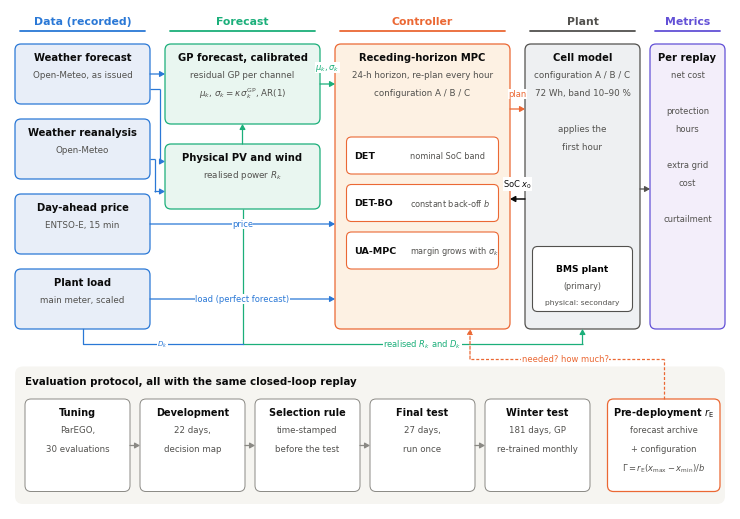

Recreate this plot in Python. (Note: this script raises an exception after producing the figure.)
"""Architecture of the simulation (closed-loop replay) and of the evaluation protocol."""
import os as _os  # paths: see experiments/revision/README.md
UA_WORK = _os.environ.get("UA_WORK", "work/revision")      # revision working tree (layout in README)
UA_CODE = _os.environ.get("UA_CODE", "code")               # controller code (Kairos)
UA_KAIROS = _os.environ.get("UA_KAIROS", "work")           # work copies made by experiments/make_work.sh
import matplotlib
matplotlib.use("Agg")
import matplotlib.pyplot as plt
from matplotlib.patches import FancyBboxPatch, FancyArrowPatch

OUT = UA_WORK + "/rev2/work/figs/fig00_architecture"
INK, INK2, MUTED = "#0b0b0b", "#52514e", "#8a8984"
FILL = {"data": "#e8eef8", "model": "#e9f6f0", "ctrl": "#fdf1e3", "plant": "#eef0f2", "met": "#f3eefa"}
EDGE = {"data": "#2a78d6", "model": "#1baf7a", "ctrl": "#eb6834", "plant": "#52514e", "met": "#6250d6"}
plt.rcParams.update({"font.family": "DejaVu Sans", "mathtext.fontset": "dejavusans"})

fig = plt.figure(figsize=(7.2, 5.0))
ax = fig.add_axes([0, 0, 1, 1]); ax.set_xlim(0, 144); ax.set_ylim(0, 100); ax.axis("off")

def box(x, y, w, h, title, lines=(), kind=None, fc="white", ec=INK2, tsize=7.2, lsize=6.3, lw=0.9, gap=3.6):
    if kind: fc, ec = FILL[kind], EDGE[kind]
    ax.add_patch(FancyBboxPatch((x, y), w, h, boxstyle="round,pad=0,rounding_size=1.2", fc=fc, ec=ec, lw=lw, zorder=2))
    ax.text(x + w / 2, y + h - 2.6, title, ha="center", va="center", fontsize=tsize, weight="bold", color=INK, zorder=3)
    for i, t in enumerate(lines):
        ax.text(x + w / 2, y + h - 6.2 - gap * i, t, ha="center", va="center", fontsize=lsize, color=INK2, zorder=3)

def arrow(pts, color=INK2, lw=0.9, ls="-", label=None, lpos=None, lsize=6.0, lcolor=None, ha="center"):
    """poly-line with an arrow head on the last segment"""
    for (x0, y0), (x1, y1) in zip(pts[:-2], pts[1:-1]):
        ax.plot([x0, x1], [y0, y1], color=color, lw=lw, ls=ls, zorder=4, solid_capstyle="butt")
    a = FancyArrowPatch(pts[-2], pts[-1], arrowstyle="-|>,head_length=3.0,head_width=1.7", color=color, lw=lw, linestyle=ls,
                        shrinkA=0, shrinkB=0, zorder=4)
    ax.add_patch(a)
    if label:
        ax.text(lpos[0], lpos[1], label, fontsize=lsize, ha=ha, va="center", color=lcolor or color, zorder=5,
                bbox=dict(fc="white", ec="none", pad=0.25))

def header(x, w, label, kind):
    ax.text(x + w / 2, 97.6, label, ha="center", va="center", fontsize=7.8, weight="bold", color=EDGE[kind])
    ax.plot([x + 1, x + w - 1], [95.6, 95.6], color=EDGE[kind], lw=1.3, solid_capstyle="round")

header(1, 27, "Data (recorded)", "data"); header(31, 31, "Forecast", "model"); header(65, 35, "Controller", "ctrl")
header(103, 23, "Plant", "plant"); header(128, 15, "Metrics", "met")

# data
box(1, 81, 27, 12, "Weather forecast", ("Open-Meteo, as issued",), "data")
box(1, 66, 27, 12, "Weather reanalysis", ("Open-Meteo",), "data")
box(1, 51, 27, 12, "Day-ahead price", ("ENTSO-E, 15 min",), "data")
box(1, 36, 27, 12, "Plant load", ("main meter, scaled",), "data")

# forecast
box(31, 77, 31, 16, "GP forecast, calibrated", ("residual GP per channel", r"$\mu_k$, $\sigma_k=\kappa\,\sigma^{\mathrm{GP}}_k$, AR(1)"), "model")
box(31, 60, 31, 13, "Physical PV and wind", (r"realised power $R_k$",), "model")

# controller
box(65, 36, 35, 57, "Receding-horizon MPC", ("24-h horizon, re-plan every hour", "configuration A / B / C"), "ctrl")
chips = [("DET", "nominal SoC band"), ("DET-BO", r"constant back-off $b$"), ("UA-MPC", r"margin grows with $\sigma_k$")]
for i, (n, t) in enumerate(chips):
    y = 67 - 9.5 * i
    ax.add_patch(FancyBboxPatch((67.3, y), 30.4, 7.4, boxstyle="round,pad=0,rounding_size=1.0", fc="white", ec=EDGE["ctrl"], lw=0.8, zorder=3))
    ax.text(68.8, y + 3.7, n, fontsize=6.8, weight="bold", va="center", ha="left", color=INK, zorder=4)
    ax.text(80.0, y + 3.7, t, fontsize=5.9, va="center", ha="left", color=INK2, zorder=4)

# plant
box(103, 36, 23, 57, "Cell model", ("configuration A / B / C", "72 Wh, band 10–90 %", "", "applies the", "first hour"), "plant")
ax.add_patch(FancyBboxPatch((104.5, 39.5), 20, 13, boxstyle="round,pad=0,rounding_size=1.0", fc="white", ec=EDGE["plant"], lw=0.8, zorder=3))
ax.text(114.5, 48.0, "BMS plant", fontsize=6.6, weight="bold", ha="center", va="center", zorder=4)
ax.text(114.5, 44.6, "(primary)", fontsize=5.8, ha="center", va="center", color=INK2, zorder=4)
ax.text(114.5, 41.4, "physical: secondary", fontsize=5.4, ha="center", va="center", color=INK2, zorder=4)

# metrics
box(128, 36, 15, 57, "Per replay", ("net cost", "", "protection", "hours", "", "extra grid", "cost", "", "curtailment"), "met", lsize=6.0, gap=3.6)

# arrows
arrow([(28, 87), (31, 87)], EDGE["data"])                                   # forecast weather -> GP
arrow([(28, 70), (29.0, 70), (29.0, 63.5), (31, 63.5)], EDGE["data"])                                 # reanalysis -> physical
arrow([(28, 84), (30.0, 84), (30.0, 69.5), (31, 69.5)], EDGE["data"])           # forecast weather -> physical (physical forecast)
arrow([(46.5, 73), (46.5, 77)], EDGE["model"])                              # physical -> GP
arrow([(62, 85), (65, 85)], EDGE["model"], label=r"$\mu_k,\sigma_k$", lpos=(63.5, 88.3))
arrow([(28, 57), (65, 57)], EDGE["data"], label="price", lpos=(46.5, 57))
arrow([(28, 42), (65, 42)], EDGE["data"], label="load (perfect forecast)", lpos=(46.5, 42))
arrow([(100, 80), (103, 80)], EDGE["ctrl"], label="plan", lpos=(101.5, 83.0))
arrow([(103, 62), (100, 62)], INK, lw=1.1, label=r"SoC $x_0$", lpos=(101.5, 65.0), lcolor=INK)
arrow([(46.5, 60), (46.5, 33), (114.5, 33), (114.5, 36)], EDGE["model"], label=r"realised $R_k$ and $D_k$", lpos=(82.5, 33))
ax.plot([14.5, 14.5, 46.5], [36, 33, 33], color=EDGE["data"], lw=0.9, zorder=4); ax.text(30.5, 33, r"$D_k$", fontsize=5.0, ha="center", va="center", color=EDGE["data"], zorder=5, bbox=dict(fc="white", ec="none", pad=0.25))
arrow([(126, 64), (128, 64)], EDGE["plant"])

# protocol band
ax.add_patch(FancyBboxPatch((1, 1.0), 142, 27.5, boxstyle="round,pad=0,rounding_size=1.6", fc="#f6f5f1", ec="none", zorder=0))
ax.text(3, 25.6, "Evaluation protocol, all with the same closed-loop replay", fontsize=7.4, weight="bold", ha="left", va="center", color=INK)
steps = [("Tuning", ["ParEGO,", "30 evaluations"]),
         ("Development", ["22 days,", "decision map"]),
         ("Selection rule", ["time-stamped", "before the test"]),
         ("Final test", ["27 days,", "run once"]),
         ("Winter test", ["181 days, GP", "re-trained monthly"])]
x = 3.0
for i, (t, ls) in enumerate(steps):
    w = 21.0
    box(x, 3.5, w, 18.5, t, ls, fc="white", ec=MUTED, tsize=7.0, lsize=6.2, lw=0.7, gap=3.8)
    if i < len(steps) - 1:
        arrow([(x + w, 12.7), (x + w + 2.0, 12.7)], MUTED)
    x += w + 2.0
box(119.5, 3.5, 22.5, 18.5, r"Pre-deployment $r_\mathrm{E}$", ("forecast archive", "+ configuration", r"$\Gamma=r_\mathrm{E}(x_{\max}-x_{\min})/b$"), ec=EDGE["ctrl"], tsize=7.0, lsize=6.0, lw=0.9, gap=3.8)
arrow([(130.75, 22), (130.75, 30.0), (92, 30.0), (92, 36)], EDGE["ctrl"], ls=(0, (2.4, 1.5)),
      label="needed? how much?", lpos=(111, 30.0))

fig.savefig(OUT + ".pdf"); fig.savefig(OUT + ".png", dpi=250)
print("saved")
